Dataset: spectrograms_stft_5s_grayscale (GitHub, MalakarEresh/Parkinson-Detection-). Classes: healthy, parkinson.

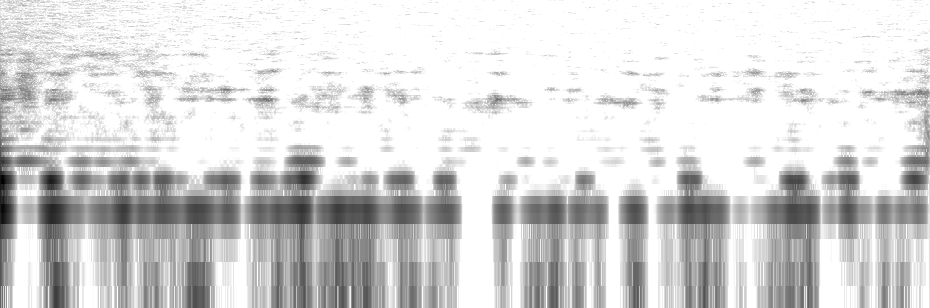
Label: healthy

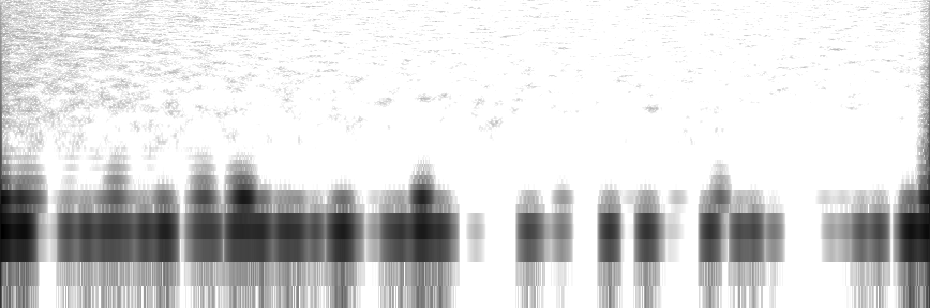
Label: parkinson

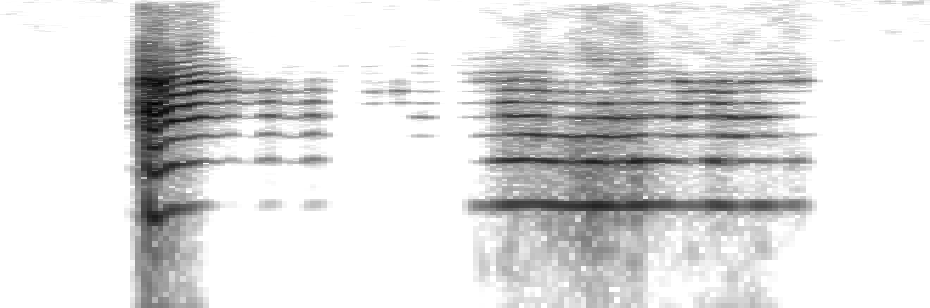
Label: parkinson

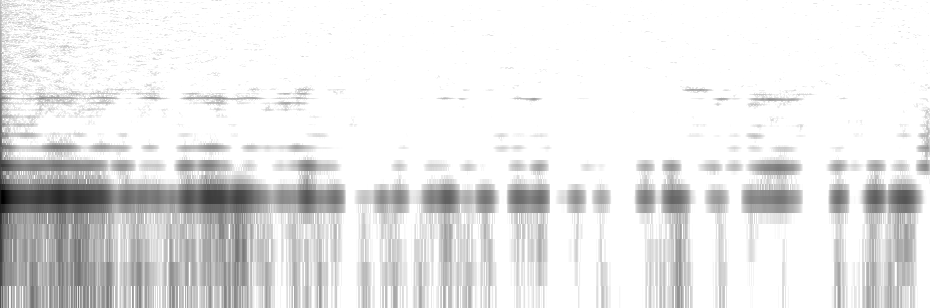
Label: healthy

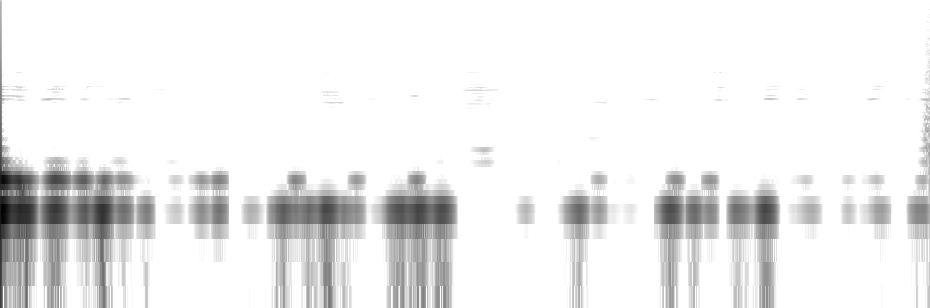
Label: parkinson

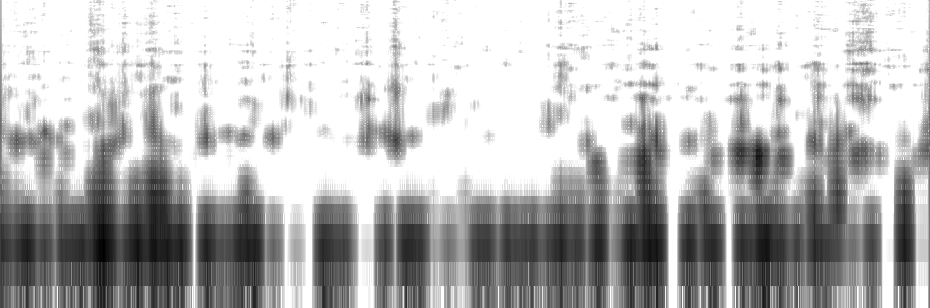
Label: healthy
